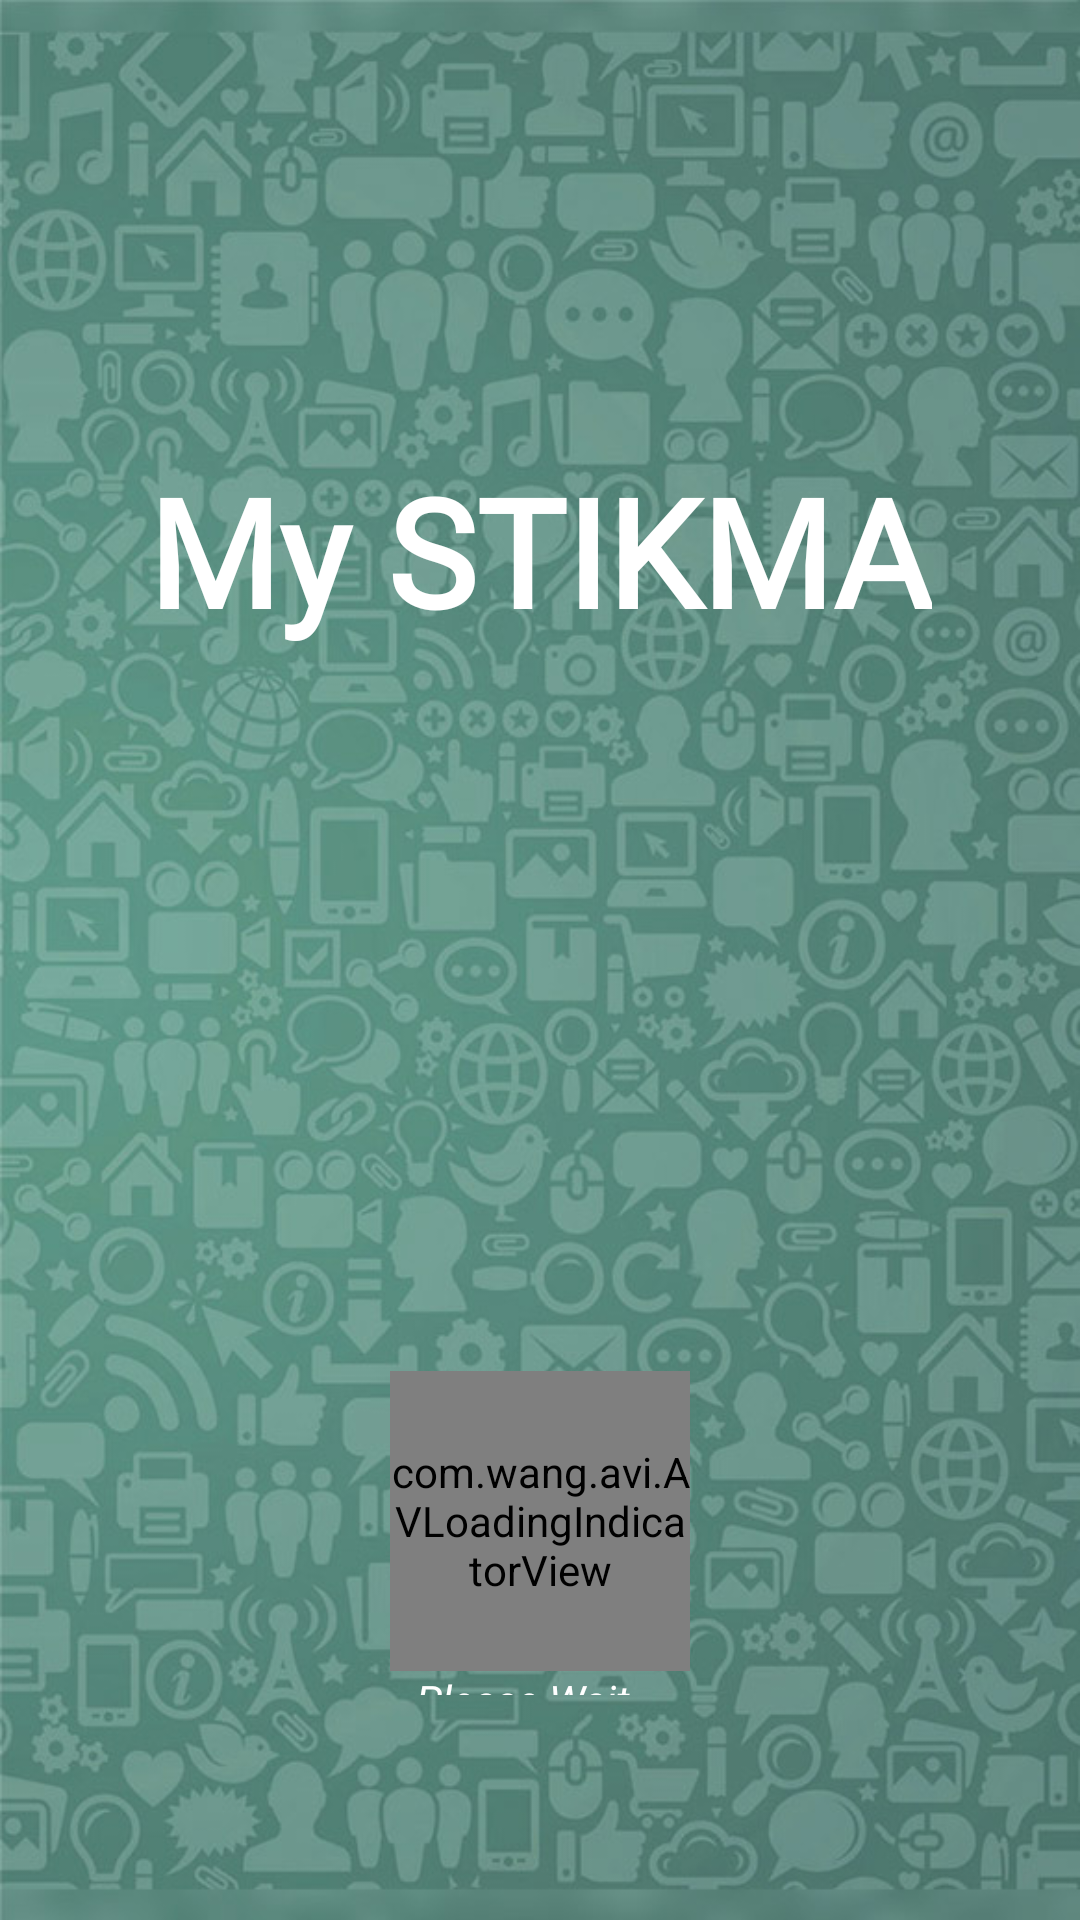

The Android layout XML behind this screen, and the referenced resources:
<!-- AndroidManifest.xml: application theme AppTheme -->
<!-- res/layout/activity_splash.xml -->
<?xml version="1.0" encoding="utf-8"?>
<RelativeLayout xmlns:android="http://schemas.android.com/apk/res/android"
    xmlns:app="http://schemas.android.com/apk/res-auto"
    xmlns:tools="http://schemas.android.com/tools"
    android:layout_width="match_parent"
    android:layout_height="match_parent"
    android:background="@drawable/whatsapp"
    android:orientation="vertical"
    tools:context=".Splash">

    <TextView
        android:layout_width="wrap_content"
        android:layout_height="wrap_content"
        android:layout_centerHorizontal="true"
        android:layout_marginTop="150dp"
        android:fontFamily="@font/w"
        android:text="My STIKMA"
        android:textColor="#fff"
        android:textSize="50dp"
        android:textStyle="bold" />

    <LinearLayout
        android:orientation="vertical"
        android:layout_width="match_parent"
        android:layout_height="wrap_content"
        android:layout_alignParentBottom="true"
        android:layout_centerInParent="true"
        android:layout_marginBottom="75dp"
        android:gravity="center">
        <com.wang.avi.AVLoadingIndicatorView
            android:id="@+id/avi"
            style="@style/AVLoadingIndicatorView"
            android:layout_width="100dp"
            android:layout_height="100dp"
            android:visibility="visible"
            app:indicatorColor="#fff"
            app:indicatorName="BallClipRotateMultipleIndicator" />

        <TextView
            android:layout_width="wrap_content"
            android:layout_height="8dp"
            android:text="Please Wait..."
            android:textColor="#fff"
            android:textStyle="italic" />

    </LinearLayout>

</RelativeLayout>
<!-- resources referenced by this layout -->
<resources>
  <!-- drawable whatsapp: jpg bitmap (drawable-v24, 112923 bytes) -->
  <style name="AppTheme" parent="Theme.AppCompat.Light.DarkActionBar">
          
          <item name="colorPrimary">@color/colorPrimary</item>
          <item name="colorPrimaryDark">@color/colorPrimaryDark</item>
          <item name="colorAccent">@color/colorPrimary</item>
      </style>
  <color name="colorPrimary">#036955</color>
  <color name="colorPrimaryDark">#00574B</color>
</resources>
